The GitHub repository trungquoc113/Interior-design-using-AI contains a labelled image folder "abo" with 6 categories: bed, chair, lamp, sofa, storage, table. Examples follow, each with its label.

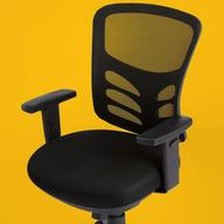
Label: chair

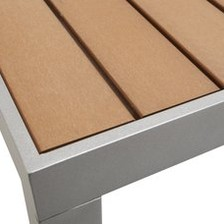
Label: table

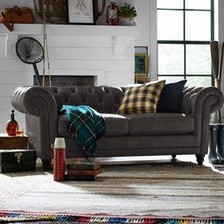
Label: sofa

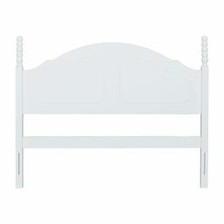
Label: bed

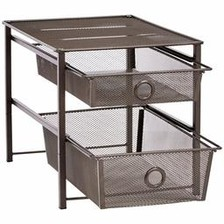
Label: storage

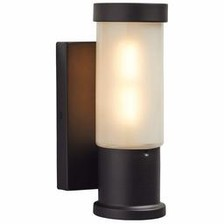
Label: lamp
